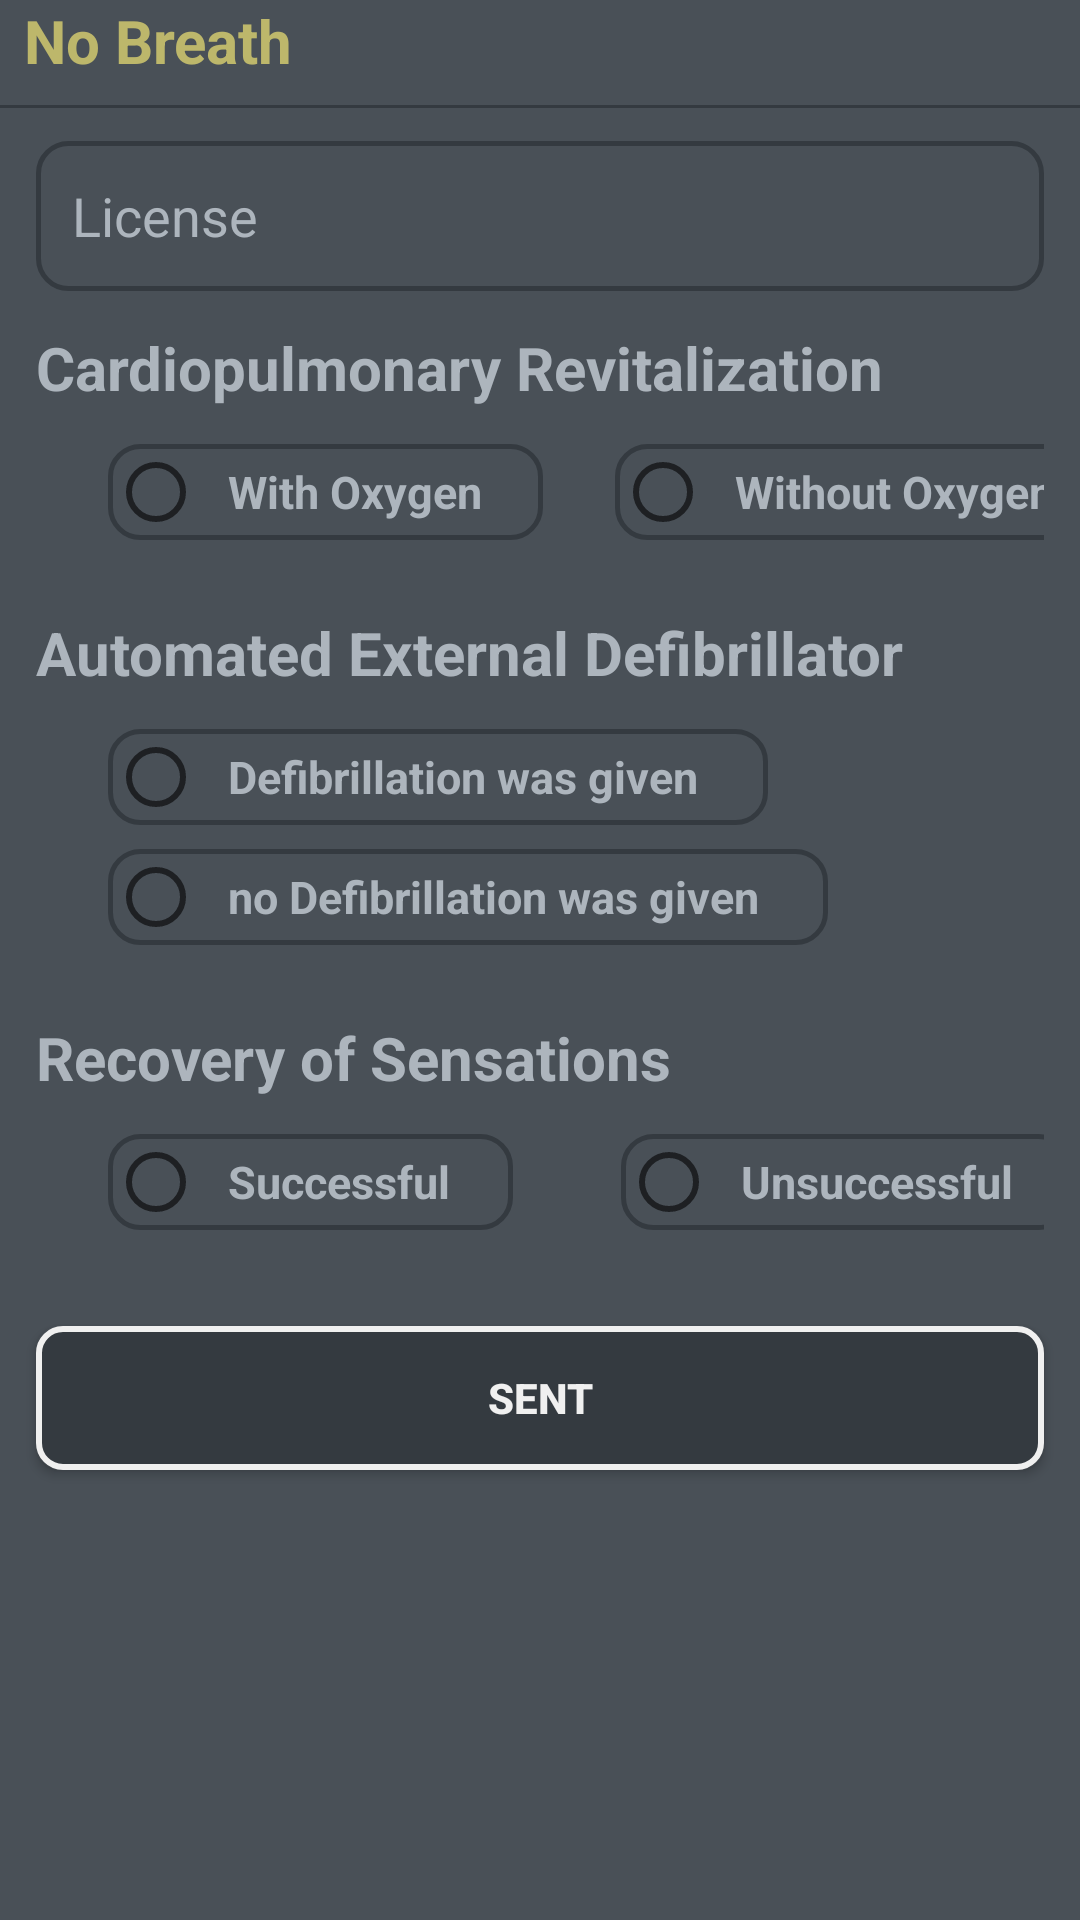

This screen was rendered from an Android layout file. Write that file and the resources it references.
<!-- AndroidManifest.xml: application theme Theme.SyncTest -->
<!-- res/layout/fragment_breath.xml -->
<?xml version="1.0" encoding="utf-8"?>
<RelativeLayout xmlns:android="http://schemas.android.com/apk/res/android"
    xmlns:tools="http://schemas.android.com/tools"
    android:layout_width="match_parent"
    android:layout_height="match_parent"
    android:background="@color/background"
    tools:context=".fragments.BreathFragment">

    
    <TextView
        android:id="@+id/breathHeadline"
        android:layout_width="match_parent"
        android:layout_height="wrap_content"
        android:layout_marginStart="8dp"
        android:layout_marginBottom="8dp"
        android:text="No Breath"
        android:textColor="@color/headlineText"
        android:textSize="20sp"
        android:textStyle="bold" />

    <View
        android:id="@+id/line"
        android:layout_width="match_parent"
        android:layout_height="1dp"
        android:layout_below="@id/breathHeadline"
        android:layout_marginBottom="8dp"
        android:background="@color/cardView" />

    <EditText
        android:id="@+id/licenseTextview"
        android:layout_width="match_parent"
        android:layout_height="50dp"
        android:layout_below="@+id/breathHeadline"
        android:background="@drawable/custom_input"
        android:paddingStart="12dp"
        android:paddingEnd="12dp"
        android:layout_marginEnd="12dp"
        android:layout_marginStart="12dp"
        android:layout_marginTop="12dp"
        android:textColor="@color/text"
        android:textColorHint="@color/text"
        android:hint="License" />

    <TextView
        android:id="@+id/cardiopulmonaryRevitalizationText"
        android:layout_width="match_parent"
        android:layout_height="wrap_content"
        android:layout_below="@+id/licenseTextview"
        android:text="Cardiopulmonary Revitalization"
        android:layout_marginEnd="12dp"
        android:layout_marginStart="12dp"
        android:layout_marginTop="12dp"
        android:textColor="@color/text"
        android:textSize="20sp"
        android:textStyle="bold" />

    <RadioGroup
        android:id="@+id/cardiopulmonaryRadio"
        android:layout_width="match_parent"
        android:layout_height="wrap_content"
        android:orientation="horizontal"
        android:layout_below="@+id/cardiopulmonaryRevitalizationText"
        android:layout_marginEnd="12dp"
        android:layout_marginStart="12dp"
        android:layout_marginTop="12dp"
        >

        <RadioButton
            android:id="@+id/withOxygenRadio"
            android:layout_width="145dp"
            android:layout_height="wrap_content"
            android:layout_marginStart="24dp"
            android:textColor="@color/text"
            android:textStyle="bold"
            android:textSize="15sp"
            android:theme="@style/RadioButtonStyle"
            android:background="@drawable/custom_input"
            android:paddingLeft="8dp"
            android:text="With Oxygen" />

        <RadioButton
            android:id="@+id/withoutOxygenRadio"
            android:layout_width="165dp"
            android:layout_height="wrap_content"
            android:layout_marginStart="24dp"
            android:textColor="@color/text"
            android:textStyle="bold"
            android:textSize="15sp"
            android:layout_marginEnd="12dp"
            android:theme="@style/RadioButtonStyle"
            android:background="@drawable/custom_input"
            android:paddingLeft="8dp"
            android:text="Without Oxygen"/>

    </RadioGroup>

    <TextView
        android:id="@+id/defibrillatorText"
        android:layout_width="match_parent"
        android:layout_height="wrap_content"
        android:layout_below="@+id/cardiopulmonaryRadio"
        android:text="Automated External Defibrillator"
        android:layout_marginEnd="12dp"
        android:layout_marginStart="12dp"
        android:layout_marginTop="24dp"
        android:textColor="@color/text"
        android:textSize="20sp"
        android:textStyle="bold" />


    <RadioGroup
        android:id="@+id/defibrillatorRadio"
        android:layout_width="match_parent"
        android:layout_height="wrap_content"
        android:orientation="vertical"
        android:layout_below="@+id/defibrillatorText"
        android:layout_marginEnd="12dp"
        android:layout_marginStart="12dp"
        android:layout_marginTop="12dp"
        >

        <RadioButton
            android:id="@+id/defibrillatorGivenRadio"
            android:layout_width="220dp"
            android:layout_height="wrap_content"
            android:layout_marginStart="24dp"
            android:textColor="@color/text"
            android:textStyle="bold"
            android:textSize="15sp"
            android:theme="@style/RadioButtonStyle"
            android:background="@drawable/custom_input"
            android:paddingLeft="8dp"
            android:text="Defibrillation was given" />

        <RadioButton
            android:id="@+id/noDefibrillatorGivenRadio"
            android:layout_width="240dp"
            android:layout_height="wrap_content"
            android:layout_marginStart="24dp"
            android:layout_marginTop="8dp"
            android:textColor="@color/text"
            android:textStyle="bold"
            android:textSize="15sp"
            android:theme="@style/RadioButtonStyle"
            android:background="@drawable/custom_input"
            android:paddingLeft="8dp"
            android:text="no Defibrillation was given"/>

    </RadioGroup>

    <TextView
        android:id="@+id/recoveryText"
        android:layout_width="match_parent"
        android:layout_height="wrap_content"
        android:layout_below="@+id/defibrillatorRadio"
        android:text="Recovery of Sensations"
        android:layout_marginEnd="12dp"
        android:layout_marginStart="12dp"
        android:layout_marginTop="24dp"
        android:textColor="@color/text"
        android:textSize="20sp"
        android:textStyle="bold" />

    <RadioGroup
        android:id="@+id/recoveryRadio"
        android:layout_width="match_parent"
        android:layout_height="wrap_content"
        android:orientation="horizontal"
        android:layout_below="@+id/recoveryText"
        android:layout_marginEnd="12dp"
        android:layout_marginStart="12dp"
        android:layout_marginTop="12dp"
        >

        <RadioButton
            android:id="@+id/successfulRadio"
            android:layout_width="135dp"
            android:layout_height="wrap_content"
            android:layout_marginStart="24dp"
            android:textColor="@color/text"
            android:textStyle="bold"
            android:textSize="15sp"
            android:theme="@style/RadioButtonStyle"
            android:background="@drawable/custom_input"
            android:paddingLeft="8dp"
            android:text="Successful" />

        <RadioButton
            android:id="@+id/unsuccessfulRadio"
            android:layout_width="150dp"
            android:layout_height="wrap_content"
            android:layout_marginStart="36dp"
            android:textColor="@color/text"
            android:textStyle="bold"
            android:textSize="15sp"
            android:layout_marginEnd="12dp"
            android:theme="@style/RadioButtonStyle"
            android:background="@drawable/custom_input"
            android:paddingLeft="8dp"
            android:text="Unsuccessful"/>

    </RadioGroup>

    <Button
        android:id="@+id/sendBtn"
        android:layout_width="match_parent"
        android:layout_height="wrap_content"
        android:layout_marginStart="12dp"
        android:layout_marginTop="32dp"
        android:layout_marginEnd="12dp"
        android:layout_marginBottom="10dp"
        android:layout_below="@+id/recoveryRadio"
        android:background="@drawable/submit_button"
        android:text="SENT"
        android:textColor="@color/button"
        android:textStyle="bold" />




</RelativeLayout>
<!-- resources referenced by this layout -->
<resources>
  <color name="background">#495057</color>  76ABAE
  <color name="button">#F0F0F0</color>
  <color name="cardView">#343a40</color>   C4DFDF
  <color name="headlineText">#BDB76B</color>
  <color name="text">#adb5bd</color>
  <!-- drawable custom_input (drawable) -->
  <?xml version="1.0" encoding="utf-8"?>
  <selector xmlns:android="http://schemas.android.com/apk/res/android">
  
      <item android:state_enabled="true" android:state_focused="true">
          <shape android:shape="rectangle">
              <solid android:color="@color/editTextHover"/>
              <corners android:radius="10dp"/>
              <stroke android:color="@color/editTextOutline" android:width="1.5dp"/>
  
          </shape>
      </item>
  
      <item android:state_enabled="true">
          <shape android:shape="rectangle">
              <solid android:color="@color/background"/>
              <corners android:radius="10dp"/>
              <stroke android:color="@color/cardView" android:width="1.5dp"/>
  
          </shape>
      </item>
  
  </selector>
  <!-- drawable submit_button (drawable) -->
  <shape xmlns:android="http://schemas.android.com/apk/res/android"
      android:shape="rectangle">
  
  
      <corners android:radius="8dp" /> 
      <solid android:color="@color/cardView" /> 
      <stroke
          android:width="2dp"
          android:color="@color/button" /> 
  </shape>
  <style name="RadioButtonStyle" parent="Theme.AppCompat.Light">
          
          <item name="colorAccent">@color/editTextOutline</item> 
  
          
          <item name="android:textColorPrimary">#000000</item> 
      </style>
  <style name="Theme.SyncTest" parent="Base.Theme.SyncTest" />
  <color name="editTextHover">#414951</color>
  <color name="editTextOutline">#76ABAE</color>
  <style name="Base.Theme.SyncTest" parent="Theme.AppCompat.Light.NoActionBar">
          
          
      </style>
</resources>
